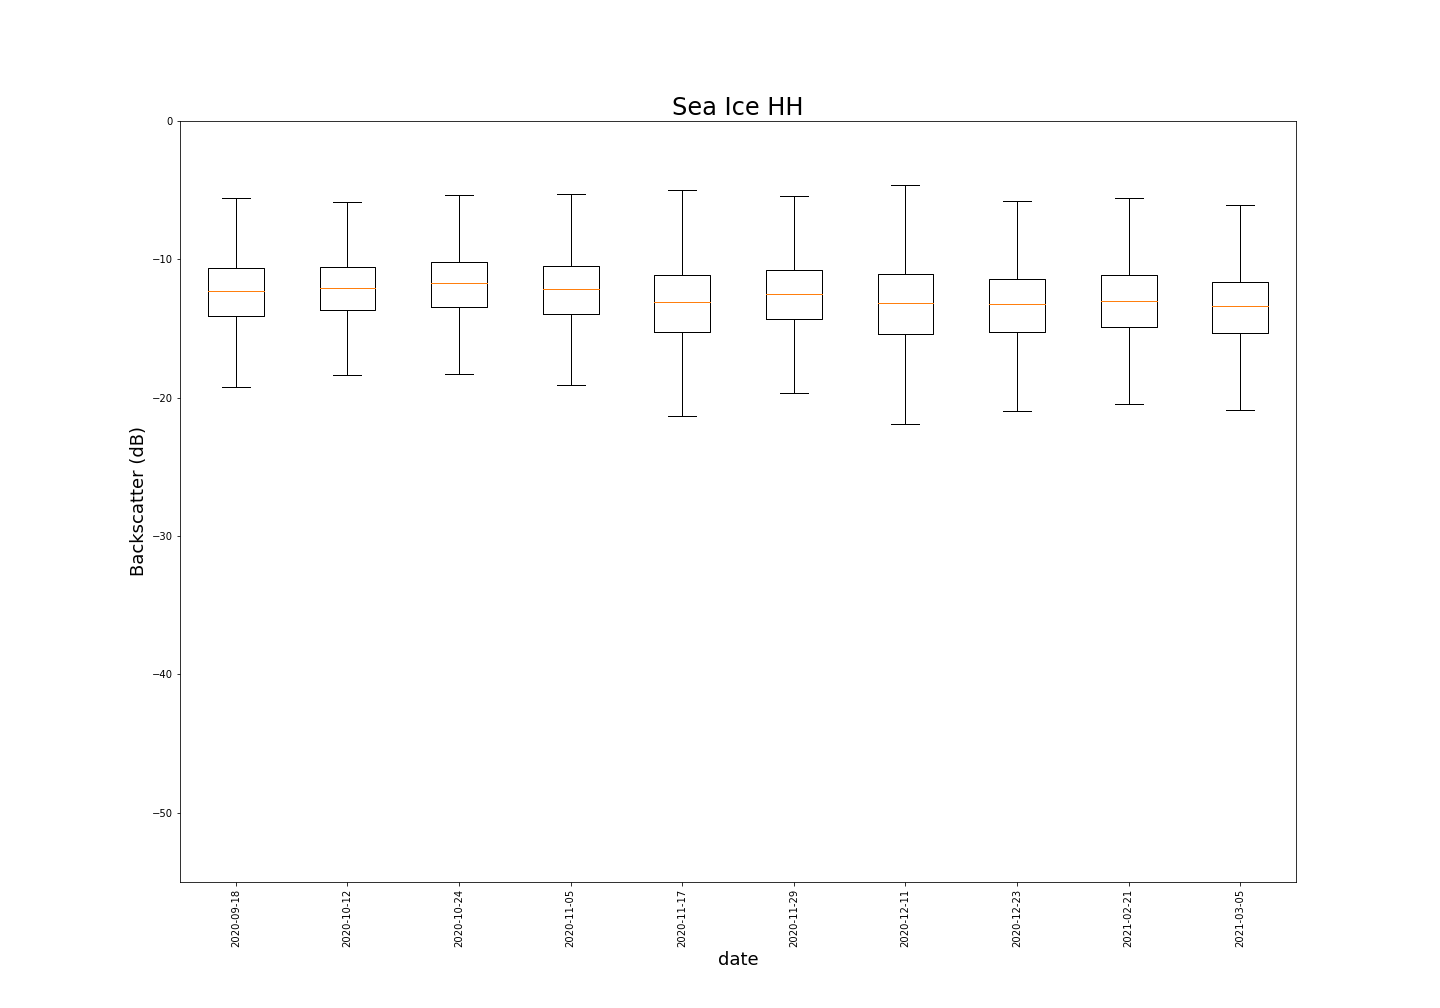

The table this chart was drawn from, first rows:
, Classification, Date, Polarisation, Mean, Variance, Median, Standard Deviation, Mode, Max, Min
0, Sea Ice, 2020-09-18, HH, -12.4, 6.808, -12.31, 2.609, -11.69, -1.637, -23.79
1, Sea Ice, 2020-10-12, HH, -12.18, 6.208, -12.06, 2.492, -11.44, -0.8591, -24.68
2, Sea Ice, 2020-10-24, HH, -11.93, 7.191, -11.69, 2.682, -12.19, -1.143, -26.37
3, Sea Ice, 2020-11-05, HH, -12.36, 8.177, -12.06, 2.86, -11.69, -2.562, -26.25
4, Sea Ice, 2020-11-17, HH, -13.17, 9.28, -13.06, 3.046, -12.94, -2.34, -24.47
5, Sea Ice, 2020-11-29, HH, -12.61, 8.344, -12.44, 2.889, -13.06, -1.74, -27.09
6, Sea Ice, 2020-12-11, HH, -13.32, 9.931, -13.19, 3.151, -13.31, -3.502, -24.85
7, Sea Ice, 2020-12-23, HH, -13.39, 8.468, -13.32, 2.91, -12.82, 0.8813, -24.57
8, Sea Ice, 2021-02-21, HH, -13.08, 8.023, -13.06, 2.832, -13.19, -3.617, -25.9
9, Sea Ice, 2021-03-05, HH, -13.64, 8.707, -13.44, 2.951, -13.06, -4.518, -26
, , , , -12.81, 8.114, -12.66, 2.842, , , 
